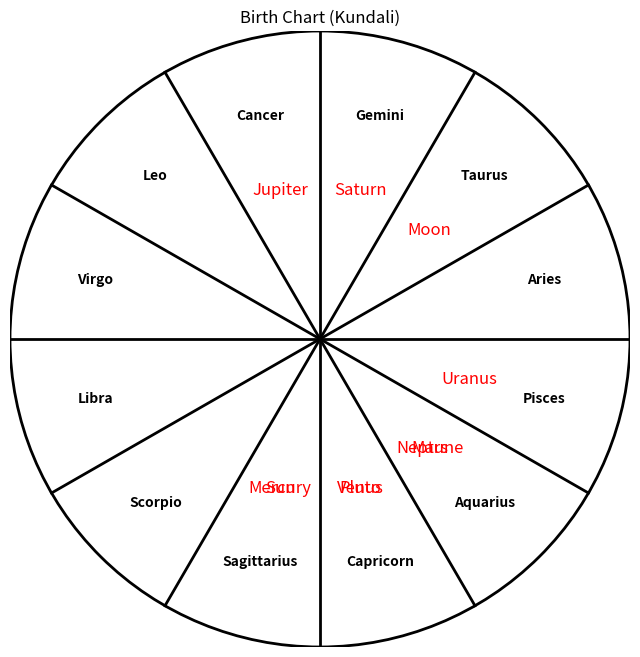

The matplotlib source for this figure:
import matplotlib.pyplot as plt
import numpy as np

# Define the zodiac signs and house placements
zodiac_signs = [
    "Aries", "Taurus", "Gemini", "Cancer", "Leo", "Virgo",
    "Libra", "Scorpio", "Sagittarius", "Capricorn", "Aquarius", "Pisces"
]

# Example planetary positions (House assignments from Step 5)
planets_in_houses = {
    "Sun": 9, "Moon": 2, "Mercury": 9, "Venus": 10, "Mars": 11,
    "Jupiter": 4, "Saturn": 3, "Uranus": 12, "Neptune": 11, "Pluto": 10
}

# Create a circular chart
fig, ax = plt.subplots(figsize=(8, 8))
ax.set_xlim(-1, 1)
ax.set_ylim(-1, 1)

# Draw the circle
circle = plt.Circle((0, 0), 1, color='black', fill=False, linewidth=2)
ax.add_patch(circle)

# Draw 12 equal sections for zodiac signs
for i in range(12):
    angle = i * (360 / 12)
    x = np.cos(np.radians(angle))
    y = np.sin(np.radians(angle))
    ax.plot([0, x], [0, y], color="black", linewidth=2)

# Place zodiac labels
for i, sign in enumerate(zodiac_signs):
    angle = (i + 0.5) * (360 / 12)  # Midpoint of each section
    x = 0.75 * np.cos(np.radians(angle))
    y = 0.75 * np.sin(np.radians(angle))
    ax.text(x, y, sign, fontsize=10, ha='center', va='center', fontweight='bold')

# Place planets in their houses
for planet, house in planets_in_houses.items():
    angle = (house - 1) * (360 / 12) + 15  # Adjust to position planets within sections
    x = 0.5 * np.cos(np.radians(angle))
    y = 0.5 * np.sin(np.radians(angle))
    ax.text(x, y, planet, fontsize=12, ha='center', va='center', color="red")

# Hide axes
ax.set_xticks([])
ax.set_yticks([])
ax.axis("off")

plt.title("Birth Chart (Kundali)")
plt.show()
